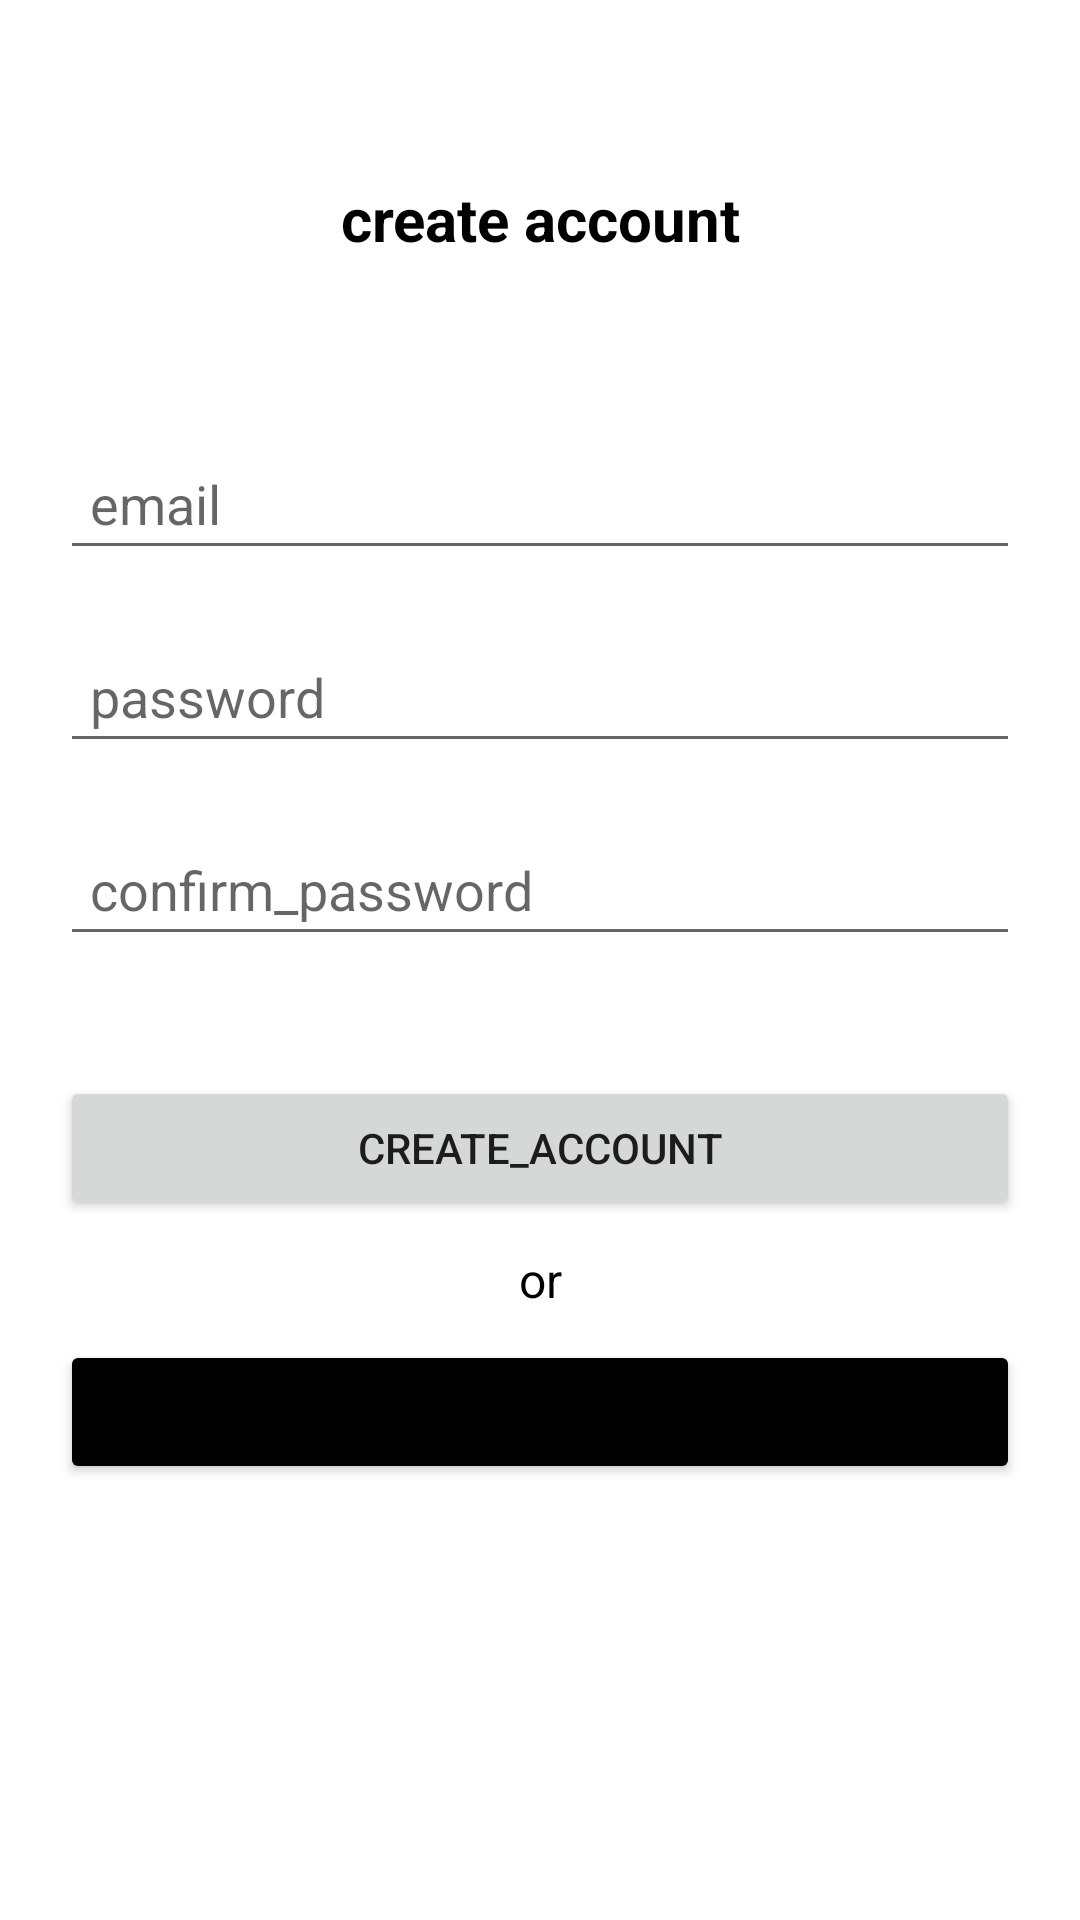

The Android layout XML behind this screen, and the referenced resources:
<!-- AndroidManifest.xml: application theme Theme.KldStadium -->
<!-- res/layout/activity_create_account.xml -->
<?xml version="1.0" encoding="utf-8"?>
<androidx.constraintlayout.widget.ConstraintLayout xmlns:android="http://schemas.android.com/apk/res/android"
    xmlns:app="http://schemas.android.com/apk/res-auto"
    xmlns:tools="http://schemas.android.com/tools"
    android:layout_width="match_parent"
    android:layout_height="match_parent"
    app:chainUseRtl="true"
    tools:context=".views.CreateAccountActivity"
    tools:ignore="Autofill">

    <TextView
        android:layout_width="wrap_content"
        android:layout_height="wrap_content"
        android:text="create account"
        android:textAlignment="center"
        android:textColor="@color/black"
        android:textSize="20sp"
        android:textStyle="bold"
        app:layout_constraintBottom_toTopOf="@+id/etEmail"
        app:layout_constraintEnd_toEndOf="parent"
        app:layout_constraintStart_toStartOf="parent"
        app:layout_constraintTop_toTopOf="parent" />

    <EditText
        android:id="@+id/etEmail"
        android:layout_width="0dp"
        android:layout_height="wrap_content"
        android:layout_margin="20dp"
        android:hint="email"
        android:inputType="textEmailAddress"
        android:padding="10dp"
        app:layout_constraintBottom_toTopOf="@id/etPassword"
        app:layout_constraintEnd_toEndOf="parent"
        app:layout_constraintStart_toStartOf="parent"
        app:layout_constraintTop_toTopOf="parent"
        app:layout_constraintVertical_chainStyle="packed" />

    <EditText
        android:id="@+id/etPassword"
        android:layout_width="0dp"
        android:layout_height="wrap_content"
        android:layout_marginBottom="20dp"
        android:hint="password"
        android:inputType="textPassword"
        android:maxLength="15"
        android:padding="10dp"
        app:layout_constraintBottom_toTopOf="@id/etConfirmPassword"
        app:layout_constraintEnd_toEndOf="@id/etEmail"
        app:layout_constraintStart_toStartOf="@id/etEmail"
        app:layout_constraintTop_toBottomOf="@id/etEmail" />

    <EditText
        android:id="@+id/etConfirmPassword"
        android:layout_width="0dp"
        android:layout_height="wrap_content"
        android:layout_marginBottom="20dp"
        android:hint="confirm_password"
        android:inputType="textPassword"
        android:maxLength="15"
        android:padding="10dp"
        app:layout_constraintBottom_toTopOf="@id/btnCreateAccount"
        app:layout_constraintEnd_toEndOf="@id/etPassword"
        app:layout_constraintStart_toStartOf="@id/etPassword"
        app:layout_constraintTop_toBottomOf="@id/etPassword" />

    <Button
        android:id="@+id/btnCreateAccount"
        android:layout_width="0dp"
        android:layout_height="wrap_content"
        android:layout_marginVertical="20dp"
        android:text="create_account"
        app:layout_constraintBottom_toTopOf="@id/btnSignIn2"
        app:layout_constraintEnd_toEndOf="@id/etConfirmPassword"
        app:layout_constraintStart_toStartOf="@id/etConfirmPassword"
        app:layout_constraintTop_toBottomOf="@id/etConfirmPassword" />

    <TextView
        android:id="@+id/textView3"
        android:layout_width="wrap_content"
        android:layout_height="wrap_content"
        android:text="or"
        android:textAlignment="center"
        android:textColor="@color/black"
        android:textSize="16sp"
        app:layout_constraintBottom_toTopOf="@+id/btnSignIn2"
        app:layout_constraintEnd_toEndOf="parent"
        app:layout_constraintStart_toStartOf="parent"
        app:layout_constraintTop_toBottomOf="@+id/btnCreateAccount" />

    <Button
        android:id="@+id/btnSignIn2"
        android:layout_width="0dp"
        android:layout_height="wrap_content"
        android:layout_marginVertical="20dp"
        android:backgroundTint="@color/black"
        android:text="sign_in"
        app:layout_constraintBottom_toBottomOf="parent"
        app:layout_constraintEnd_toEndOf="@id/btnCreateAccount"
        app:layout_constraintStart_toStartOf="@id/btnCreateAccount"
        app:layout_constraintTop_toBottomOf="@id/btnCreateAccount" />

</androidx.constraintlayout.widget.ConstraintLayout>
<!-- resources referenced by this layout -->
<resources>
  <style name="Theme.KldStadium" parent="Theme.MaterialComponents.DayNight.DarkActionBar">
          
          <item name="colorPrimary">@color/purple_500</item>
          <item name="colorPrimaryVariant">@color/purple_700</item>
          <item name="colorOnPrimary">@color/white</item>
          
          <item name="colorSecondary">@color/teal_200</item>
          <item name="colorSecondaryVariant">@color/teal_700</item>
          <item name="colorOnSecondary">@color/black</item>
          
          <item name="android:statusBarColor" tools:targetApi="l">?attr/colorPrimaryVariant</item>
          
      </style>
  <!-- not gathered from this repository: default colours our renderer supplied (Android Studio template values) -->
  <color name="purple_500">#FF6200EE</color>
  <color name="purple_700">#FF3700B3</color>
  <color name="teal_200">#FF03DAC5</color>
  <color name="teal_700">#FF018786</color>
  <color name="black">#FF000000</color>
  <color name="white">#FFFFFFFF</color>
</resources>
